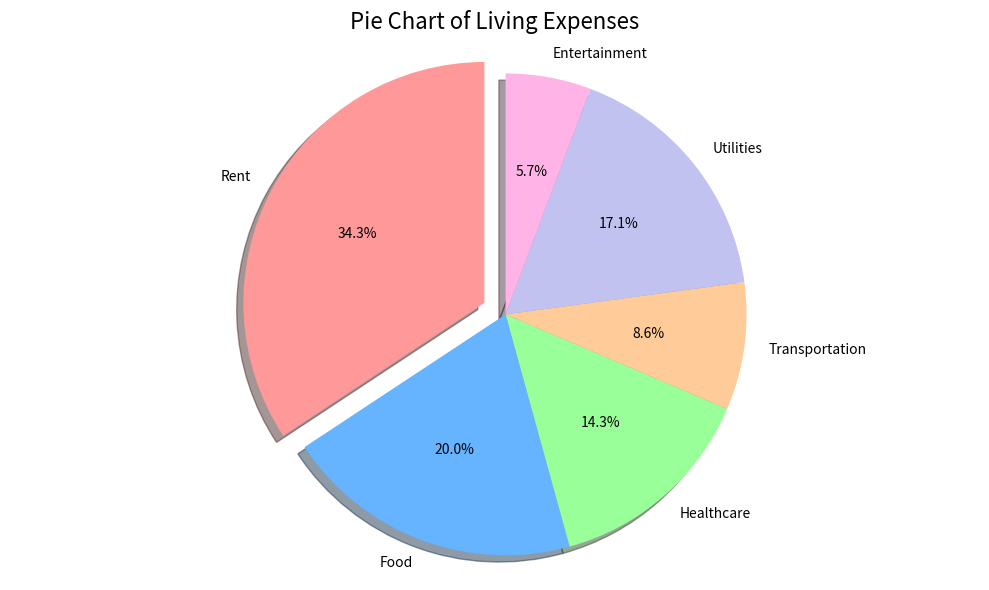

The matplotlib source for this figure:
import matplotlib.pyplot as plt

expenses = {
    "Rent": 1200,
    "Food": 700,
    "Healthcare": 500,
    "Transportation": 300,
    "Utilities": 600,
    "Entertainment": 200
}

labels = list(expenses.keys())
slices = list(expenses.values())

plt.figure(figsize=(10, 6))
colors = ['#ff9999', '#66b3ff', '#99ff99', '#ffcc99', '#c2c2f0', '#ffb3e6']

explode = [0.1 if label == max(expenses, key=expenses.get) else 0 for label in labels]

plt.pie(slices, labels=labels, autopct="%1.1f%%", startangle=90, shadow=True, colors=colors, explode=explode)
plt.title("Pie Chart of Living Expenses", fontsize=16)
plt.axis('equal')
plt.tight_layout()
plt.show()
